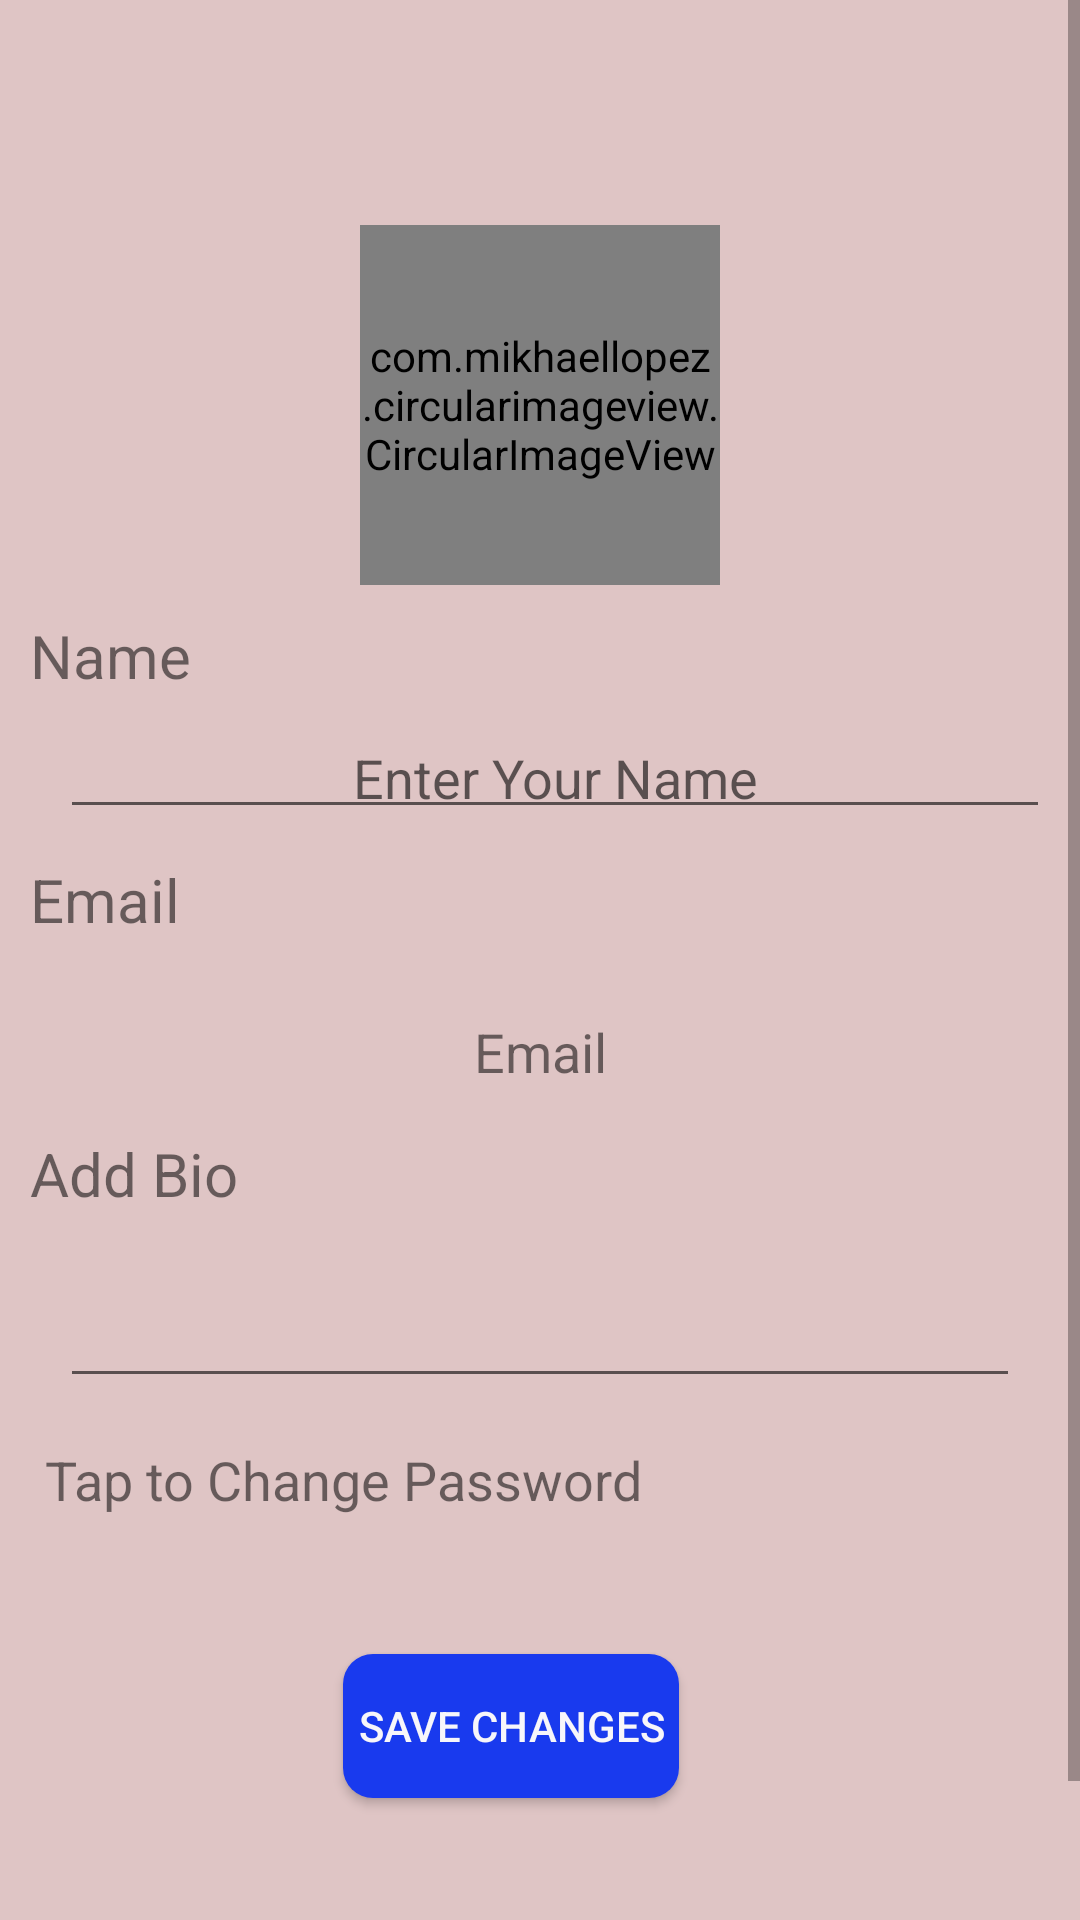

This screen was rendered from an Android layout file. Write that file and the resources it references.
<!-- AndroidManifest.xml: application theme AppTheme -->
<!-- res/layout/activity_edit_profile.xml -->
<?xml version="1.0" encoding="utf-8"?>
<ScrollView
    xmlns:android="http://schemas.android.com/apk/res/android"
    xmlns:app="http://schemas.android.com/apk/res-auto"
    xmlns:tools="http://schemas.android.com/tools"
    android:layout_width="match_parent"
    android:layout_height="match_parent"
    android:fillViewport="true"
    android:background="#DFC5C5"
    app:layout_constraintBottom_toBottomOf="parent"
    app:layout_constraintEnd_toEndOf="parent"
    app:layout_constraintTop_toTopOf="parent"
    app:layout_constraintVertical_bias="0">

<androidx.constraintlayout.widget.ConstraintLayout
android:layout_width="match_parent"
android:layout_height="match_parent"
android:layout_marginTop="50dp"
app:layout_constraintBottom_toBottomOf="parent"
app:layout_constraintEnd_toEndOf="parent"
app:layout_constraintTop_toTopOf="parent">

        <com.mikhaellopez.circularimageview.CircularImageView
            android:id="@+id/profile_image"
            android:layout_width="120dp"
            android:layout_height="120dp"
            android:layout_marginTop="25dp"
            android:scaleType="centerCrop"
            android:src="@drawable/ic_profile"
            app:civ_border_color="#3f51b5"
            app:civ_border_width="2dp"
            app:civ_shadow="true"
            app:civ_shadow_color="#3f51b5"
            app:civ_shadow_radius="0dp"
            app:layout_constraintEnd_toEndOf="parent"
            app:layout_constraintStart_toStartOf="parent"
            app:layout_constraintTop_toTopOf="parent" />

        <EditText
            android:id="@+id/text_name"
            android:layout_width="0dp"
            android:layout_height="wrap_content"
            android:gravity="center"
            android:hint="Enter Your Name"
            android:inputType="textPersonName"
            android:padding="5dp"
            android:layout_margin="10dp"
            app:layout_constraintEnd_toEndOf="parent"
            app:layout_constraintStart_toStartOf="@+id/textView6"
            app:layout_constraintTop_toBottomOf="@+id/textView6" />

        <TextView
            android:id="@+id/text_email"
            android:layout_width="0dp"
            android:layout_height="wrap_content"
            android:gravity="center"
            android:padding="5dp"
            android:text="Email"
            android:textSize="18dp"
            android:layout_margin="20dp"
            app:layout_constraintEnd_toEndOf="parent"
            app:layout_constraintHorizontal_bias="0.489"
            app:layout_constraintStart_toStartOf="parent"
            app:layout_constraintTop_toBottomOf="@+id/textView7" />

        <TextView
            android:id="@+id/text_password"
            android:layout_width="wrap_content"
            android:layout_height="wrap_content"
            android:gravity="center"
            android:padding="5dp"
            android:layout_margin="10dp"
            android:text="Tap to Change Password"
            android:textSize="18dp"
            app:layout_constraintHorizontal_bias="0.491"
            app:layout_constraintStart_toStartOf="parent"
            app:layout_constraintTop_toBottomOf="@+id/text_bio" />


        <EditText
            android:id="@+id/text_bio"
            android:layout_width="match_parent"
            android:layout_height="wrap_content"
            android:layout_margin="20dp"
            android:ems="10"
            android:gravity="top|left"
            android:inputType="textMultiLine"
            android:scrollbars="vertical"
            app:layout_constraintEnd_toEndOf="parent"
            app:layout_constraintStart_toStartOf="parent"
            app:layout_constraintTop_toBottomOf="@+id/textView8" />

        <Button
            android:id="@+id/btn_save"
            android:layout_width="wrap_content"
            android:layout_height="wrap_content"
            android:background="@drawable/background"
            android:padding="5dp"
            android:text="SAVE CHANGES"
            android:textColor="#F7F6FA"
            app:layout_constrainedHeight="true"
            android:layout_marginTop="20dp"
            android:layout_marginBottom="70dp"
            app:layout_constraintBottom_toBottomOf="parent"
            app:layout_constraintEnd_toEndOf="parent"
            app:layout_constraintHorizontal_bias="0.461"
            app:layout_constraintStart_toStartOf="parent"
            app:layout_constraintTop_toBottomOf="@+id/text_password" />

        <ProgressBar
        android:id="@+id/progressBar"
        style="?android:attr/progressBarStyle"
        android:layout_width="wrap_content"
        android:layout_height="wrap_content"
        android:visibility="gone"
        app:layout_constraintBottom_toBottomOf="parent"
        app:layout_constraintEnd_toEndOf="parent"
        app:layout_constraintStart_toStartOf="parent"
        app:layout_constraintTop_toTopOf="parent" />

        <TextView
            android:id="@+id/textView6"
            android:layout_width="wrap_content"
            android:layout_height="wrap_content"
            android:text="Name"
            android:textSize="20dp"
            android:layout_margin="10dp"
            app:layout_constraintStart_toStartOf="parent"
            app:layout_constraintTop_toBottomOf="@+id/profile_image" />

        <TextView
            android:id="@+id/textView7"
            android:layout_width="wrap_content"
            android:layout_height="wrap_content"
            android:layout_margin="10dp"
            android:text="Email"
            android:textSize="20dp"
            app:layout_constraintStart_toStartOf="parent"
            app:layout_constraintTop_toBottomOf="@+id/text_name" />

        <TextView
            android:id="@+id/textView8"
            android:layout_width="wrap_content"
            android:layout_height="wrap_content"
            android:text="Add Bio"
            android:layout_margin="10dp"
            android:textSize="20dp"
            app:layout_constraintStart_toStartOf="parent"
            app:layout_constraintTop_toBottomOf="@+id/text_email" />

</androidx.constraintlayout.widget.ConstraintLayout>
</ScrollView>
<!-- resources referenced by this layout -->
<resources>
  <!-- drawable background (drawable) -->
  <?xml version="1.0" encoding="utf-8"?>
  <shape
      xmlns:android="http://schemas.android.com/apk/res/android"
      android:shape="rectangle"
      android:visible="true">
  
      <size
          android:width="50dp"
          android:height="10dp"/>
  
      <solid
          android:color="#193AEE"/>
  
      <corners
          android:radius="10dp"/>
  
  
  </shape>
  <style name="AppTheme" parent="Theme.AppCompat.Light.DarkActionBar">
  
          <item name="colorPrimary">#193AEE</item>
          <item name="colorPrimaryDark">#2196F3</item>
          <item name="colorAccent">@color/colorAccent</item>
      </style>
  <color name="colorAccent">#D81B60</color>
</resources>
